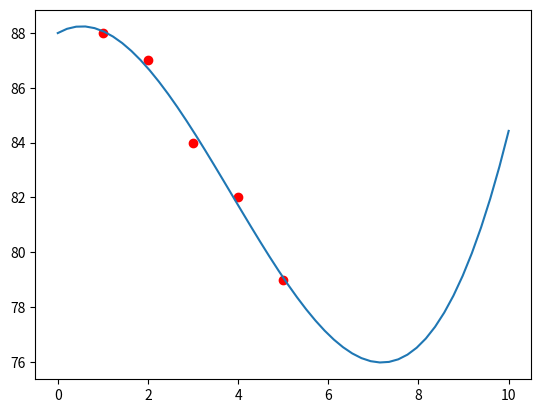

Here is the Python script that generated this plot:
import matplotlib.pyplot as plt
import numpy as np

def createMatriz(m,n,v):
    C = []
    for i in range(m):
        C.append([])
        for j in range(n):
            C[i].append(v)
    return C

def getDimensiones(A):
    return(len(A), len(A[0]))

def sumMatrices(A,B):
    Am,An = getDimensiones(A)
    Bm,Bn = getDimensiones(B)
    if Am != Bm or An!= Bn:
        print("Las dimensiones son diferentes")
        return[]
    C = createMatriz(Am,An,0)
    for i in range(Am):
        for j in range(An):
            C[i][j] = A[i][j] + B[i][j]
    return C

def mulMatrices(A,B):
    Am,An = getDimensiones(A)
    Bm,Bn = getDimensiones(B)
    if An != Bm:
        print("Las matrices no son conformables")
        return []
    C = createMatriz(Am,Bn,0)
    for i in range(Am):
        for j in range(Bn):
            for k in range(An):
                C[i][j] += A[i][k] * B[k][j]
    return C

def getMenorMatriz(A,r,c):
    m,n = getDimensiones(A)
    C = createMatriz(m-1,n-1,0)
    for i in range (m):
        if i == r:
            continue
        for j in range(n):
            if j == c:
                continue
            Ci = i
            if i > r:
                Ci = i-1
            Cj = j
            if j > c:
                Cj = j-1
            C[Ci][Cj] = A[i][j]
    return C

def detMatriz(A):
    m,n = getDimensiones(A)
    if m != n:
        print("La matriz no es cuadrada")
        return -1
    if m == 1:
        return m
    if m == 2:
        return A[0][0]*A[1][1] - A[0][1]*A[1][0]
    det = 0
    for j in range(n):
        det += (-1)**(j)*A[0][j]*detMatriz(getMenorMatriz(A,0,j))
    return det

 

def getMatrizAdyacente(A):
    m,n = getDimensiones(A)
    C = createMatriz(m,n,0)
    for i in range(m):
        for j in range(n):
            C[i][j] = (-1)**(i+j)*detMatriz(getMenorMatriz(A,i,j))
    return C

 
def getMatrizTranspuesta(A):
    m,n = getDimensiones(A)
    C = createMatriz(n,m,0)
    for i in range(m):
        for j in range(n):
            C[j][i] = A[i][j]
    return C

 
def getMatrizInversa(A):
    detA = detMatriz(A)
    if detA == 0:
        print("La matriz no tiene inversa")
        return 0
    At = getMatrizTranspuesta(A)
    adyAt = getMatrizAdyacente(At)
    m,n = getDimensiones(A)
    C = createMatriz(m,n,0)
    for i in range(m):
        for j in range(n):
            C[i][j] = (1/detA)*adyAt[i][j]
    return C

x = [1,2,3,4,5]
y = [88,87,84,82,79]

plt.plot(x,y,"ro")

def regresion(n,x,y):
    dim = n + 1 
    A = createMatriz(dim,dim,0)
    for i in range(dim):
        for j in range(dim):
            A[i][j] = sum(xi**(i+j) for xi in x)
    C = createMatriz(dim,1,0)
    for i in range(dim):
        C[i][0] = sum(yi*xi**(i) for xi,yi in zip(x,y))
    invA = getMatrizInversa(A)
    B = mulMatrices(invA,C)
    return B

coef = regresion(3,x,y)
print(coef)

x2 = np.linspace(0,10)

def evalua(x,coef):
    numCoef = len(x)
    y= []
    for i in range(len(x)):
        y.append(0)
        for j in range(len(coef)):
            y[i] += coef[j][0]*x[i]**(j)
    return y
y2 = evalua(x2,coef)
plt.plot(x2,y2)
plt.show()

print(evalua([7],coef))
